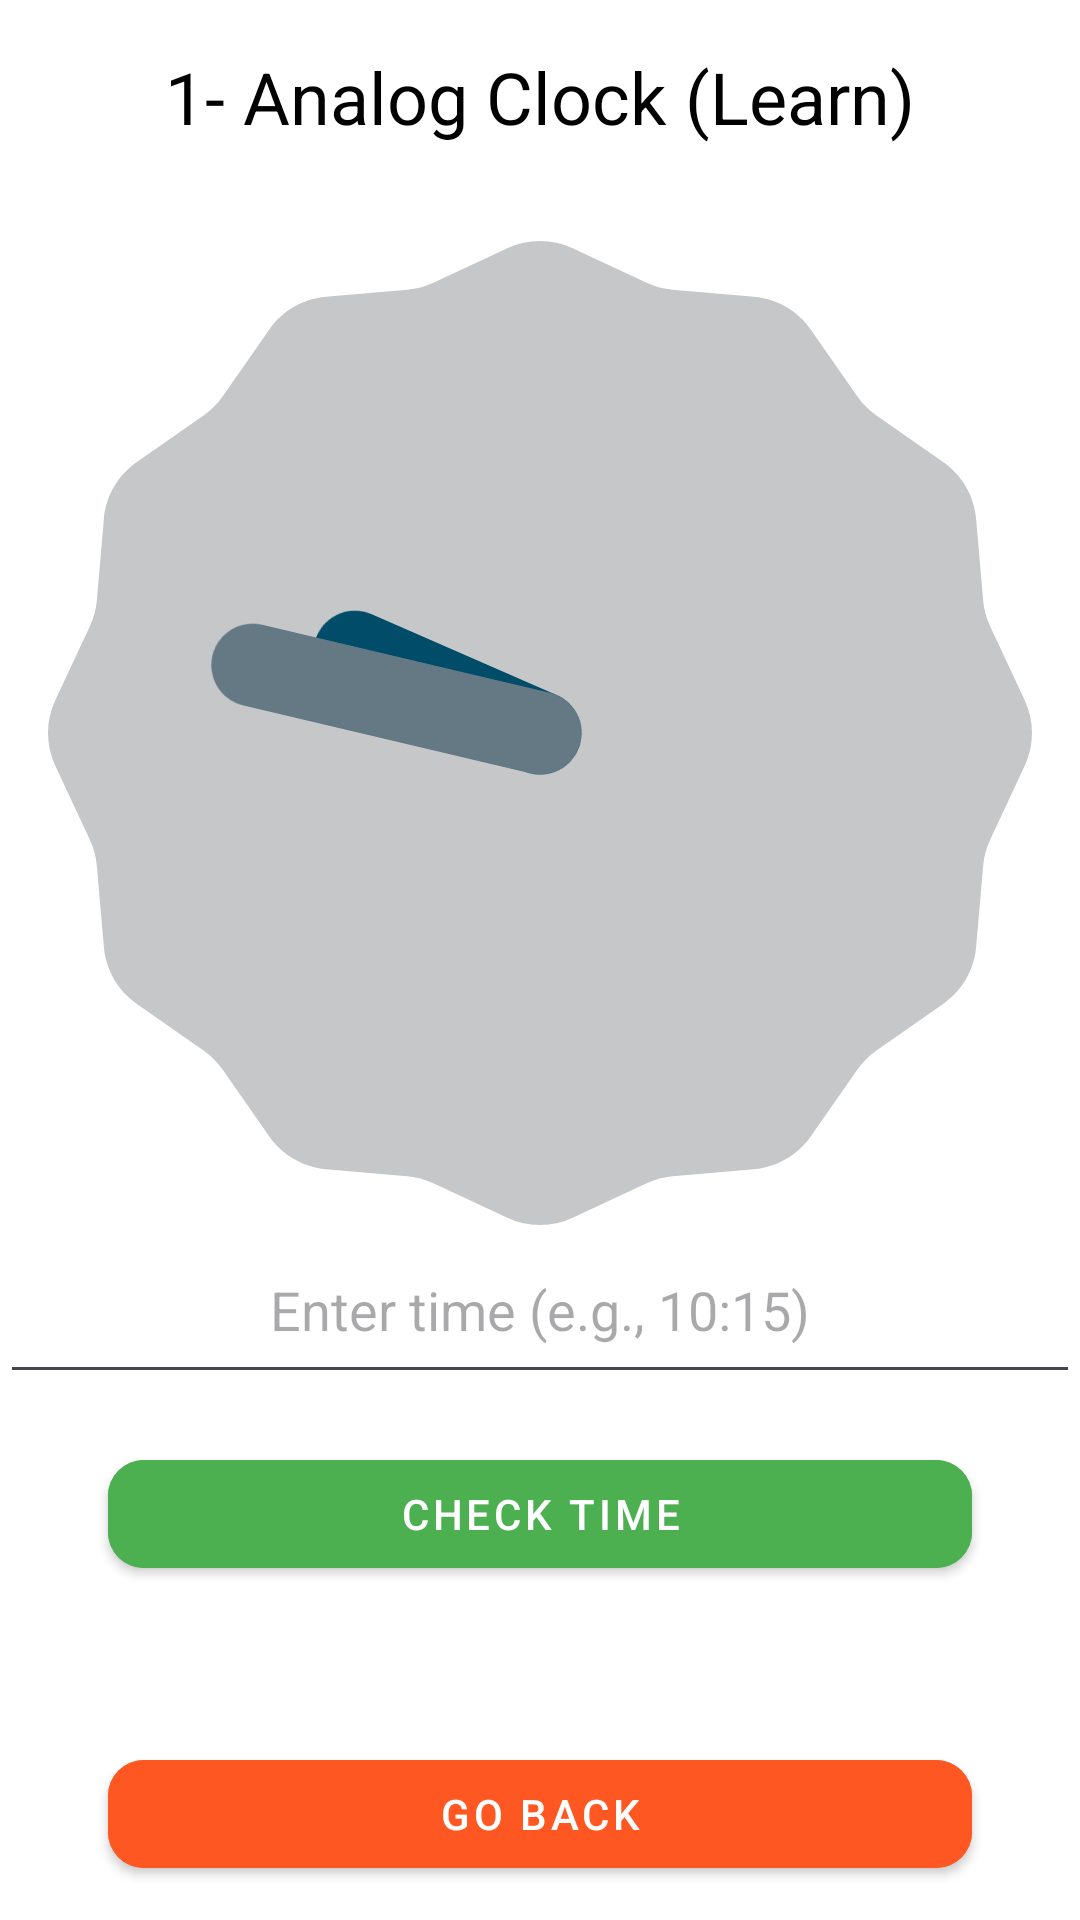

Layout XML and referenced resources for this Android screen:
<!-- AndroidManifest.xml: application theme Theme.Material3.Light -->
<!-- res/layout/activity_analog_clock_learn.xml -->
<?xml version="1.0" encoding="utf-8"?>
<androidx.constraintlayout.widget.ConstraintLayout xmlns:android="http://schemas.android.com/apk/res/android"
    xmlns:app="http://schemas.android.com/apk/res-auto"
    xmlns:tools="http://schemas.android.com/tools"
    android:id="@+id/constraintLayout"
    android:layout_width="match_parent"
    android:layout_height="match_parent"
    android:background="#FFFFFF"
    tools:context=".learn.AnalogClockLearnActivity">

    <TextView
        android:id="@+id/title"
        android:layout_width="wrap_content"
        android:layout_height="wrap_content"
        android:text="1- Analog Clock (Learn)"
        android:textSize="24sp"
        android:textColor="#000000"
        app:layout_constraintTop_toTopOf="parent"
        app:layout_constraintStart_toStartOf="parent"
        app:layout_constraintEnd_toEndOf="parent"
        android:padding="16dp"
        android:gravity="center"
        style="@style/Widget.MaterialComponents.TextView"/>

    <AnalogClock
        android:id="@+id/analog_clock"
        android:layout_width="0dp"
        android:layout_height="0dp"
        app:layout_constraintTop_toBottomOf="@id/title"
        app:layout_constraintStart_toStartOf="parent"
        app:layout_constraintEnd_toEndOf="parent"
        app:layout_constraintDimensionRatio="1:1"
        android:layout_margin="16dp"/>

    <EditText
        android:id="@+id/time_input"
        android:layout_width="0dp"
        android:layout_height="wrap_content"
        android:hint="Enter time (e.g., 10:15)"
        android:textSize="18sp"
        android:textColor="#000000"
        android:inputType="time"
        app:layout_constraintTop_toBottomOf="@id/analog_clock"
        app:layout_constraintStart_toStartOf="parent"
        app:layout_constraintEnd_toEndOf="parent"
        android:padding="16dp"
        android:gravity="center"
        style="@style/Widget.MaterialComponents.TextView"/>

    <com.google.android.material.button.MaterialButton
        android:id="@+id/btn_check_time"
        style="@style/Widget.MaterialComponents.Button"
        android:layout_width="0dp"
        android:layout_height="wrap_content"
        android:layout_marginTop="16dp"
        android:backgroundTint="#4CAF50"
        android:text="Check Time"
        android:textColor="#FFFFFF"
        app:cornerRadius="12dp"
        app:layout_constraintTop_toBottomOf="@id/time_input"
        app:layout_constraintEnd_toEndOf="parent"
        app:layout_constraintStart_toStartOf="parent"
        app:layout_constraintWidth_percent="0.8" />

    <TextView
        android:id="@+id/result_text"
        android:layout_width="0dp"
        android:layout_height="wrap_content"
        android:text=""
        android:textSize="18sp"
        android:textColor="#000000"
        app:layout_constraintTop_toBottomOf="@id/btn_check_time"
        app:layout_constraintStart_toStartOf="parent"
        app:layout_constraintEnd_toEndOf="parent"
        android:padding="16dp"
        android:gravity="center"
        style="@style/Widget.MaterialComponents.TextView"/>

    <com.google.android.material.button.MaterialButton
        android:id="@+id/btn_go_back"
        style="@style/Widget.MaterialComponents.Button"
        android:layout_width="0dp"
        android:layout_height="wrap_content"
        android:layout_marginTop="16dp"
        android:layout_marginBottom="32dp"
        android:backgroundTint="#FF5722"
        android:text="Go Back"
        android:textColor="#FFFFFF"
        app:cornerRadius="12dp"
        app:layout_constraintTop_toBottomOf="@id/result_text"
        app:layout_constraintBottom_toBottomOf="parent"
        app:layout_constraintEnd_toEndOf="parent"
        app:layout_constraintStart_toStartOf="parent"
        app:layout_constraintWidth_percent="0.8" />

</androidx.constraintlayout.widget.ConstraintLayout>
<!-- resources referenced by this layout -->
<resources>

</resources>
